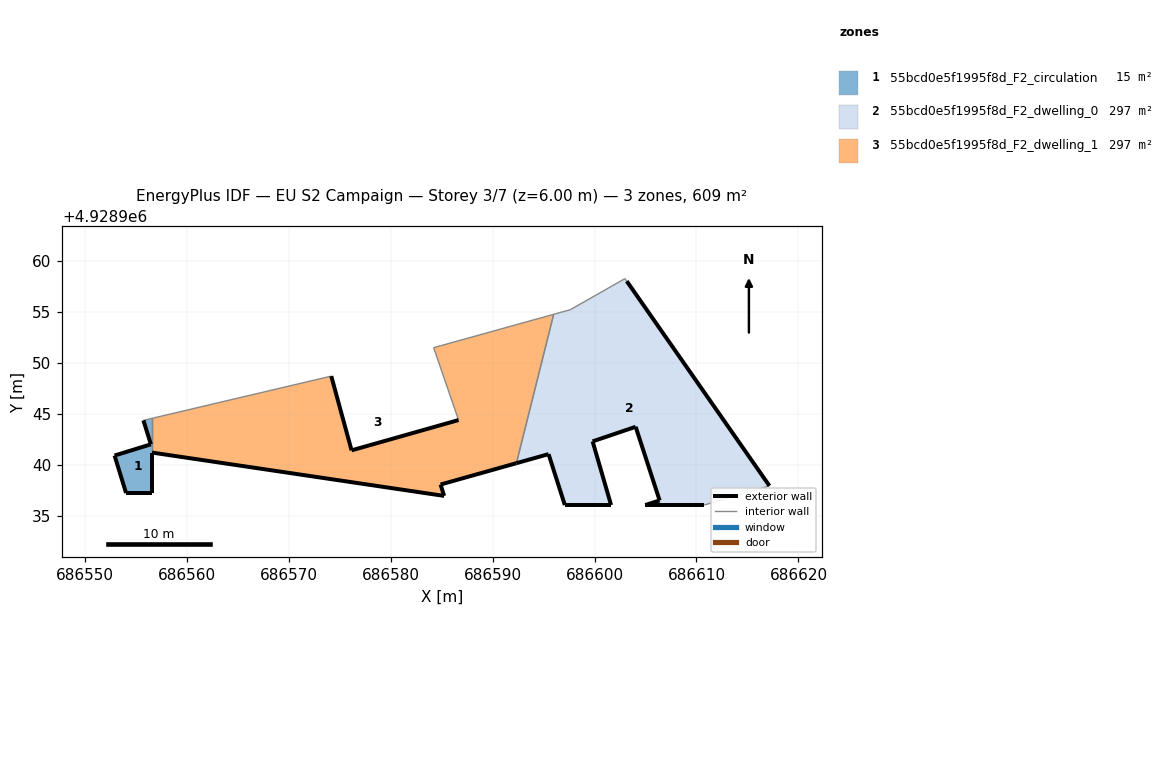
=== STOREY PLAN SPEC (per zone: floor XY polygon, exterior-wall plan segments, windows/doors) ===
zone 1: 55bcd0e5f1995f8d_F2_circulation  (14.7 m²)
  floor: (686556.61, 4928937.24) (686556.61, 4928944.56) (686555.76, 4928944.36) (686556.49, 4928942.01) (686552.94, 4928940.91) (686554.06, 4928937.24)
  exterior wall: (686554.06, 4928937.24) – (686552.94, 4928940.91)  [3.8 m]
  exterior wall: (686552.94, 4928940.91) – (686556.49, 4928942.01)  [3.7 m]
  exterior wall: (686556.49, 4928942.01) – (686555.77, 4928944.36)  [2.5 m]
  exterior wall: (686556.61, 4928937.24) – (686554.06, 4928937.24)  [2.5 m]
  exterior wall: (686556.61, 4928941.20) – (686556.61, 4928937.24)  [4.0 m]
  interior walls: 2
zone 2: 55bcd0e5f1995f8d_F2_dwelling_0  (296.8 m²)
  floor: (686617.15, 4928937.94) (686603.16, 4928958.01) (686602.98, 4928958.26) (686597.61, 4928955.21) (686596.00, 4928954.76) (686592.34, 4928940.16) (686595.49, 4928941.05) (686597.09, 4928936.05) (686601.62, 4928936.05) (686599.81, 4928942.30) (686604.03, 4928943.73) (686606.38, 4928936.51) (686604.98, 4928936.05) (686610.76, 4928936.05)
  exterior wall: (686603.16, 4928958.01) – (686617.15, 4928937.94)  [24.5 m]
  exterior wall: (686610.76, 4928936.05) – (686604.98, 4928936.05)  [5.8 m]
  exterior wall: (686604.98, 4928936.05) – (686606.38, 4928936.51)  [1.5 m]
  exterior wall: (686606.38, 4928936.51) – (686604.03, 4928943.73)  [7.6 m]
  exterior wall: (686604.03, 4928943.73) – (686599.81, 4928942.30)  [4.5 m]
  exterior wall: (686599.81, 4928942.30) – (686601.62, 4928936.05)  [6.5 m]
  exterior wall: (686601.62, 4928936.05) – (686597.09, 4928936.05)  [4.5 m]
  exterior wall: (686597.09, 4928936.05) – (686595.49, 4928941.05)  [5.2 m]
  exterior wall: (686595.49, 4928941.05) – (686592.34, 4928940.16)  [3.3 m]
  interior walls: 5
zone 3: 55bcd0e5f1995f8d_F2_dwelling_1  (297.0 m²)
  floor: (686592.34, 4928940.16) (686596.00, 4928954.76) (686592.78, 4928953.87) (686584.92, 4928951.68) (686584.22, 4928951.49) (686586.67, 4928944.39) (686576.17, 4928941.42) (686574.19, 4928948.70) (686556.61, 4928944.56) (686556.61, 4928941.20) (686585.25, 4928936.95) (686584.90, 4928938.07)
  exterior wall: (686592.34, 4928940.16) – (686584.91, 4928938.07)  [7.7 m]
  exterior wall: (686584.91, 4928938.07) – (686585.25, 4928936.95)  [1.2 m]
  exterior wall: (686585.25, 4928936.95) – (686556.61, 4928941.20)  [29.0 m]
  exterior wall: (686574.19, 4928948.70) – (686576.18, 4928941.42)  [7.5 m]
  exterior wall: (686576.18, 4928941.42) – (686586.67, 4928944.39)  [10.9 m]
  interior walls: 7

=== DERIVED (storey summary) ===
Building: EU S2 Campaign
Storey: 3 of 7  (floor level z = 6.00 m)
Storey gross floor area: 608.5 m²
Zones on this storey: 3
  - 55bcd0e5f1995f8d_F2_circulation: floor 14.7 m²; exterior wall 16.5 m (49.6 m²); WWR 0.0%
  - 55bcd0e5f1995f8d_F2_dwelling_0: floor 296.8 m²; exterior wall 63.3 m (190.0 m²); WWR 0.0%
  - 55bcd0e5f1995f8d_F2_dwelling_1: floor 297.0 m²; exterior wall 56.3 m (168.9 m²); WWR 0.0%
Zone adjacency (shared interzone walls):
  - 55bcd0e5f1995f8d_F2_circulation ↔ 55bcd0e5f1995f8d_F2_dwelling_1
  - 55bcd0e5f1995f8d_F2_dwelling_0 ↔ 55bcd0e5f1995f8d_F2_dwelling_1